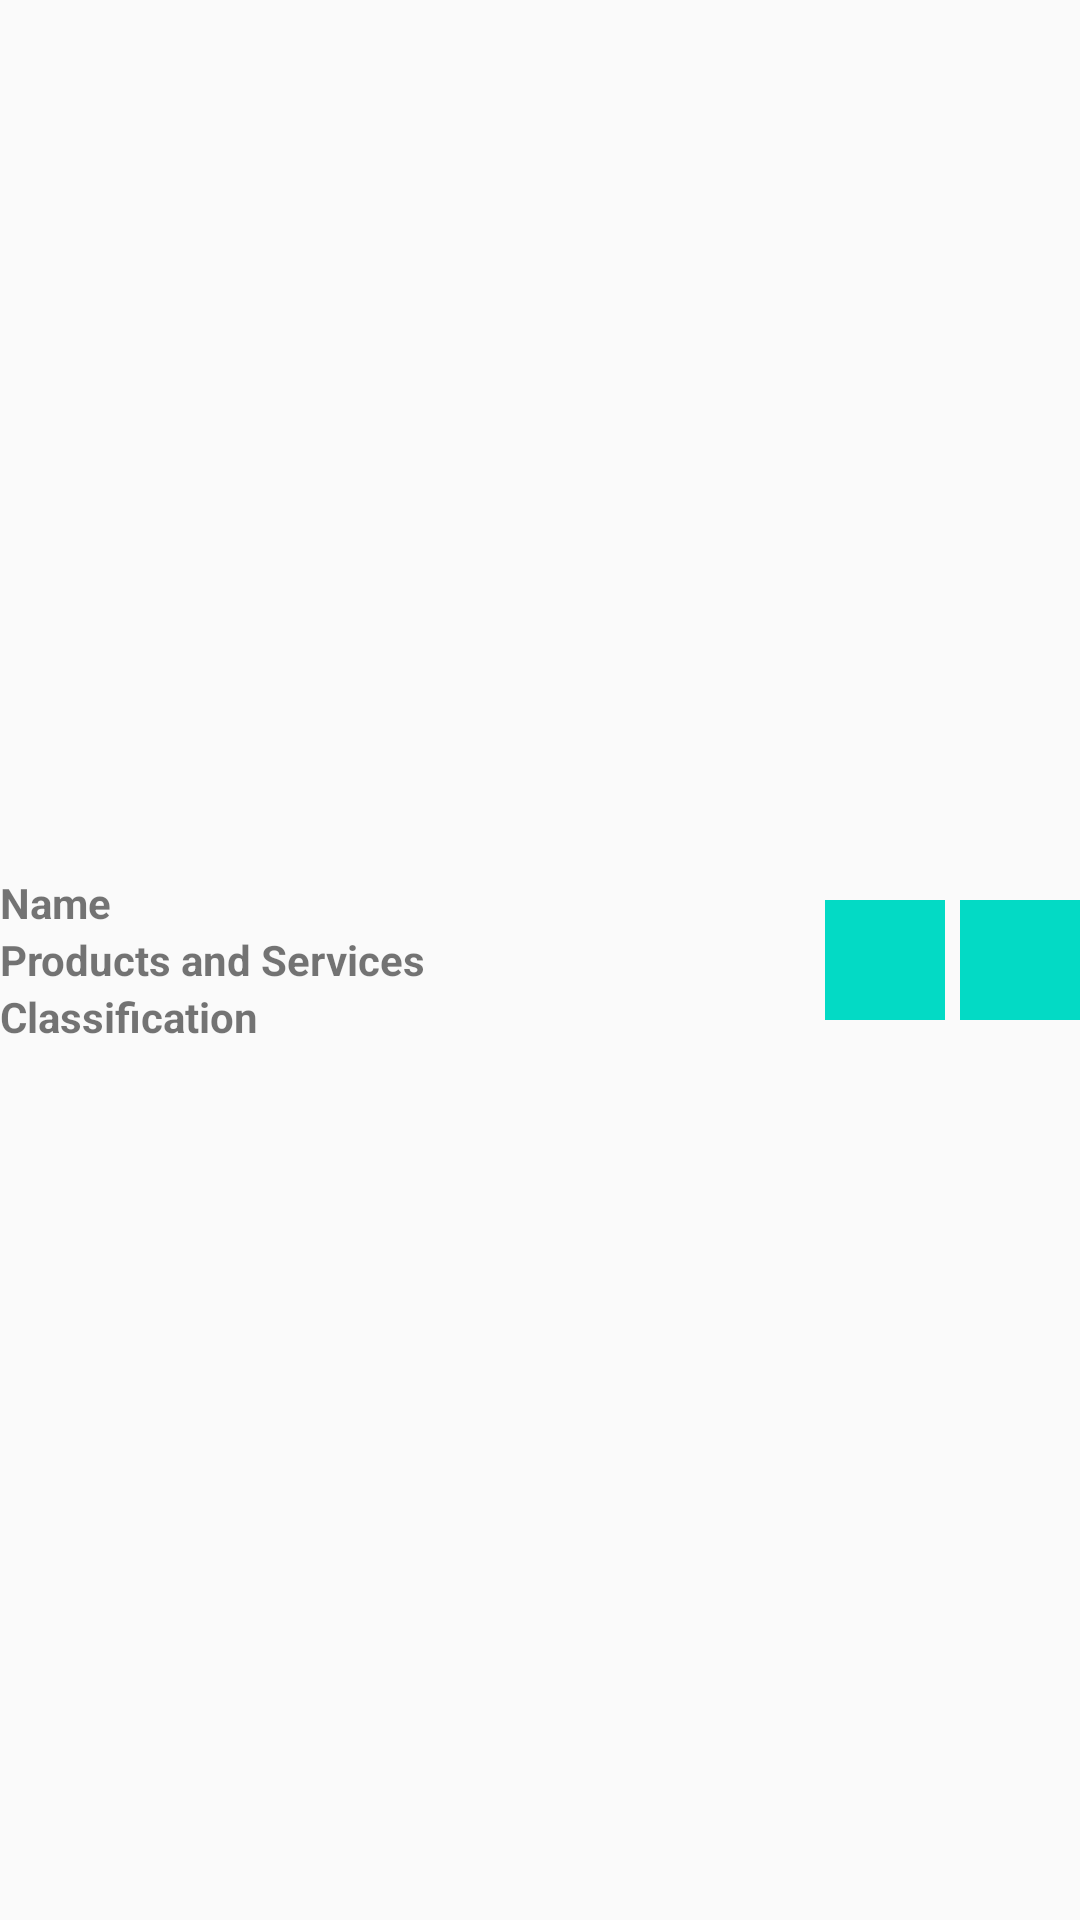

Write the Android layout XML for this screen, with the resource values it uses.
<!-- AndroidManifest.xml: application theme AppTheme -->
<!-- res/layout/business_item.xml -->
<?xml version="1.0" encoding="utf-8"?>
<RelativeLayout xmlns:tools="http://schemas.android.com/tools"
    xmlns:android="http://schemas.android.com/apk/res/android"
    android:layout_height="wrap_content"
    android:layout_width="match_parent"
    android:layout_marginLeft="@dimen/fab_margin"
    android:layout_marginRight="@dimen/fab_margin"
    xmlns:app="http://schemas.android.com/apk/res-auto">

    <LinearLayout
        android:id="@+id/llInfo"
        android:layout_alignParentLeft="true"
        android:layout_centerVertical="true"
        android:orientation="vertical"
        android:layout_width="wrap_content"
        android:layout_height="wrap_content">
        <LinearLayout
            android:orientation="horizontal"
            android:layout_width="wrap_content"
            android:layout_height="wrap_content">
            <TextView
                android:layout_width="wrap_content"
                android:layout_height="wrap_content"
                android:textStyle="bold"
                android:text="@string/name"
                />

            <TextView
                android:layout_marginLeft="5dp"
                android:layout_width="wrap_content"
                android:layout_height="wrap_content"
                android:id="@+id/tvName"
                tools:text="Line 1" />
        </LinearLayout>
        <LinearLayout
            android:orientation="horizontal"
            android:layout_width="wrap_content"
            android:layout_height="wrap_content">
            <TextView
                android:layout_width="wrap_content"
                android:layout_height="wrap_content"
                android:textStyle="bold"
                android:text="@string/products"
                />

            <TextView
                android:layout_marginLeft="5dp"
                android:layout_width="wrap_content"
                android:layout_height="wrap_content"
                android:id="@+id/tvProducts"
                tools:text="Line 1" />
        </LinearLayout>

        <LinearLayout
            android:orientation="horizontal"
            android:layout_width="wrap_content"
            android:layout_height="wrap_content">
            <TextView
                android:layout_width="wrap_content"
                android:layout_height="wrap_content"
                android:textStyle="bold"
                android:text="@string/classification"
                />

            <TextView
                android:layout_marginLeft="5dp"
                android:layout_width="wrap_content"
                android:layout_height="wrap_content"
                android:id="@+id/tvClassification"
                tools:text="Line 1" />
        </LinearLayout>

    </LinearLayout>



    <ImageButton
        android:layout_centerVertical="true"
        android:layout_toLeftOf="@id/ibDelete"
        android:id="@+id/ibUpdate"
        android:layout_width="40dp"
        android:layout_height="40dp"
        android:background="@color/colorAccent"
        app:srcCompat="@drawable/ic_add_white_24px"
    />

    <ImageButton
        android:layout_marginLeft="5dp"
        android:layout_centerVertical="true"
        android:layout_alignParentRight="true"
        android:id="@+id/ibDelete"
        android:layout_width="40dp"
        android:layout_height="40dp"
        android:background="@color/colorAccent"
        app:srcCompat="@drawable/ic_delete_white_24px"
        />

</RelativeLayout>
<!-- resources referenced by this layout -->
<resources>
  <string name="classification">Classification</string>
  <string name="name">Name</string>
  <string name="products">Products and Services</string>
  <style name="AppTheme" parent="Theme.AppCompat.Light.DarkActionBar">
          
          <item name="colorPrimary">@color/colorPrimary</item>
          <item name="colorPrimaryDark">@color/colorPrimaryDark</item>
          <item name="colorAccent">@color/colorAccent</item>
      </style>
  <!-- not gathered from this repository: default colours our renderer supplied (Android Studio template values) -->
  <color name="colorPrimary">#FF6200EE</color>
  <color name="colorPrimaryDark">#FF3700B3</color>
  <color name="colorAccent">#FF03DAC5</color>
</resources>
